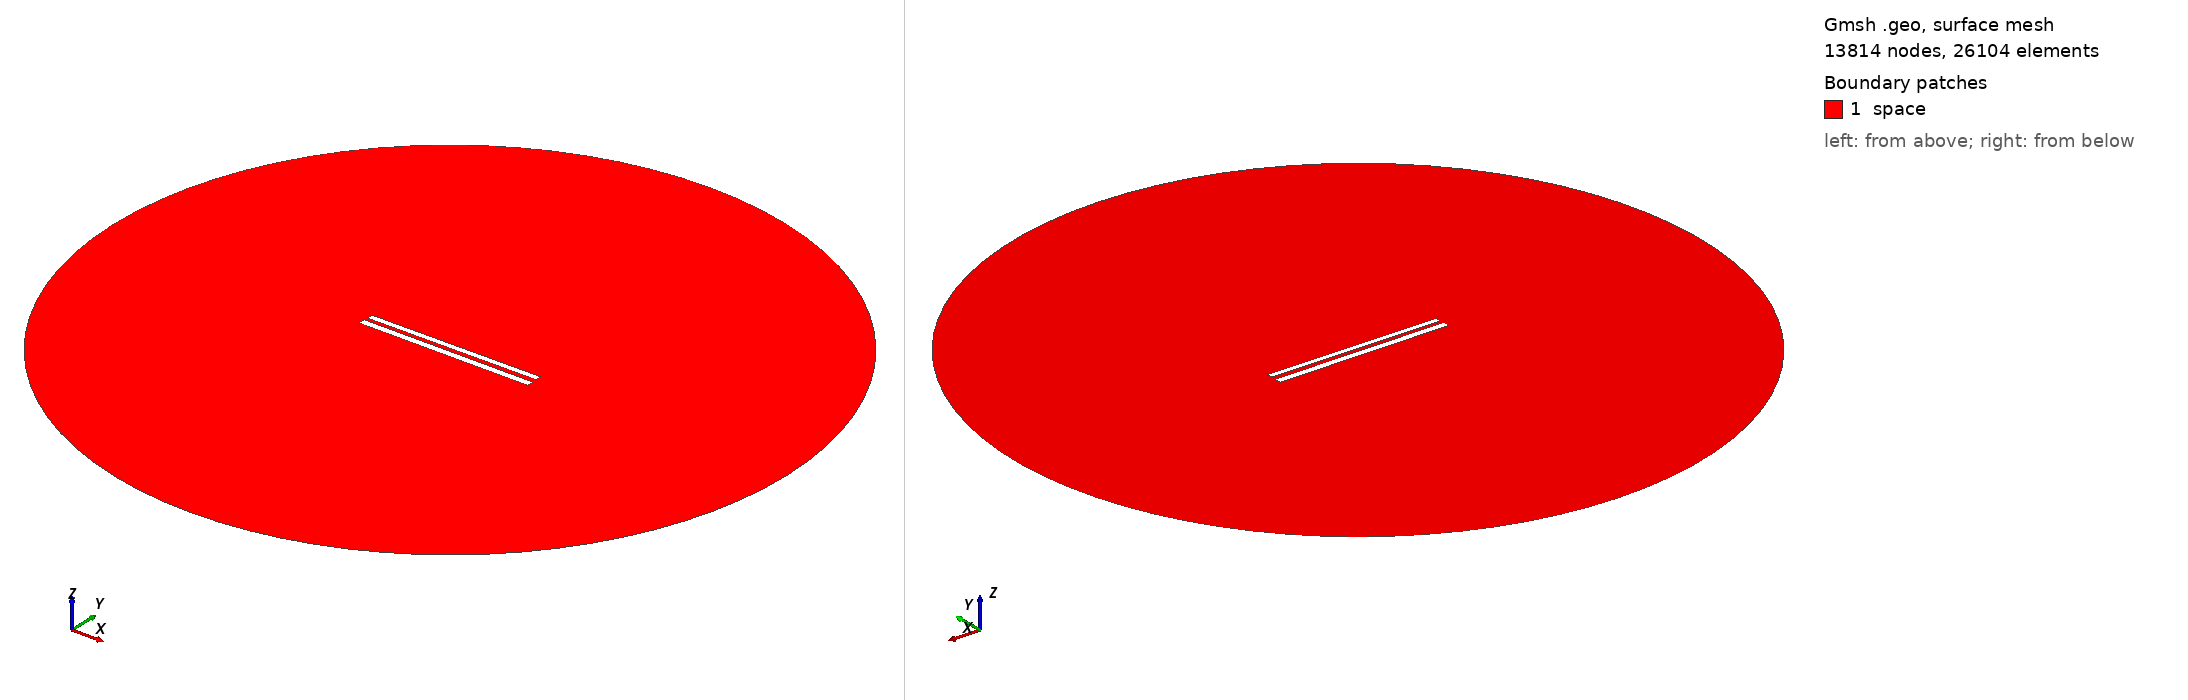

Gmsh geometry script, surface-meshed: 13814 nodes, 26104 surface elements. Boundary patches (legend numbers): 1 space. Left view from above one corner, right view from below the opposite corner. Legend entries are the model's physical surfaces. The drawing asked Gmsh for element sizes between 1% and 20% of the model's largest extent; the script's own settings can give other sizes.

=== 274.geo (drawn) ===
// Set the geometry kernel
SetFactory("OpenCASCADE");

//---------------------------------------
// Rectangles
//---------------------------------------

// Rectangle 1 (top)
Point(1) = {-49.78888888888889, 1.3499999999999999, 0, 1.0};
Point(2) = {49.78888888888889, 1.3499999999999999, 0, 1.0};
Point(3) = {49.78888888888889, 4.927777777777778, 0, 1.0};
Point(4) = {-49.78888888888889, 4.927777777777778, 0, 1.0};

Line(1) = {1, 2};
Line(2) = {2, 3};
Line(3) = {3, 4};
Line(4) = {4, 1};

Line Loop(1) = {1, 2, 3, 4};
Plane Surface(1) = {1};

Rotate { {0, 0, 1}, {0,  1.1388888888888888,  0}, 0.006 } {
  Surface{1};
}

// Rectangle 2 (bottom)
Point(5) = {-50,-1.1388888888888888, 0, 1.0};
Point(6) = { 50,-1.1388888888888888, 0, 1.0};
Point(7) = { 50,-5.138888888888889, 0, 1.0};
Point(8) = {-50,-5.138888888888889, 0, 1.0};

Line(5) = {5, 6};
Line(6) = {6, 7};
Line(7) = {7, 8};
Line(8) = {8, 5};

Line Loop(2) = {5, 6, 7, 8};
Plane Surface(2) = {2}; 


//---------------------------------------
// Circle
//---------------------------------------

// Define points
Point(9) = {0, 0, 0};        // Center
Point(10) = {200, 0, 0};     // Start point
Point(11) = {0, 200, 0};     // 90 degrees
Point(12) = {-200, 0, 0};    // 180 degrees
Point(13) = {0, -200, 0};    // 270 degrees

// Define circle arcs (each needs start, center, end)
Circle(9) = {10, 9, 11};
Circle(10) = {11, 9, 12};
Circle(11) = {12, 9, 13};
Circle(12) = {13, 9, 10};

// Define curve loop and surface if needed
Curve Loop(3) = {9, 10, 11, 12};
Surface(3) = {3};

// Subtract Rectangles from Circle
BooleanDifference{ Surface{3}; Delete; }{ Surface{1}; Surface{2}; Delete; }

//---------------------------------------
// Transfinite Lines and Surface
//---------------------------------------
r = 7;
Transfinite Line {1, 3} = 50*r Using Progression 1;
Transfinite Line {2, 4} = 2*r Using Progression 1;
Transfinite Line {5, 7} = 50*r Using Progression 1;
Transfinite Line {6, 8} = 2*r Using Progression 1;
Transfinite Line {9, 10, 11, 12} = 20 Using Progression 1;

//---------------------------------------
// Define Physical Groups
//---------------------------------------                

//--- Physical Curves
// Physical groups for boundaries
Physical Line("force_segment", 10) = {1};
Physical Line("upper_plate", 11) = {2, 3, 4};
Physical Line("lower_plate", 12) = {5, 6, 7, 8};
Physical Line("boundary", 20) = {9, 10, 11, 12};

//--- Physical Surfaces
Physical Surface("space", 30) = {3};

//---------------------------------------
// 6. Generate the Mesh
//---------------------------------------
Mesh 2;  // 2D mesh generation
